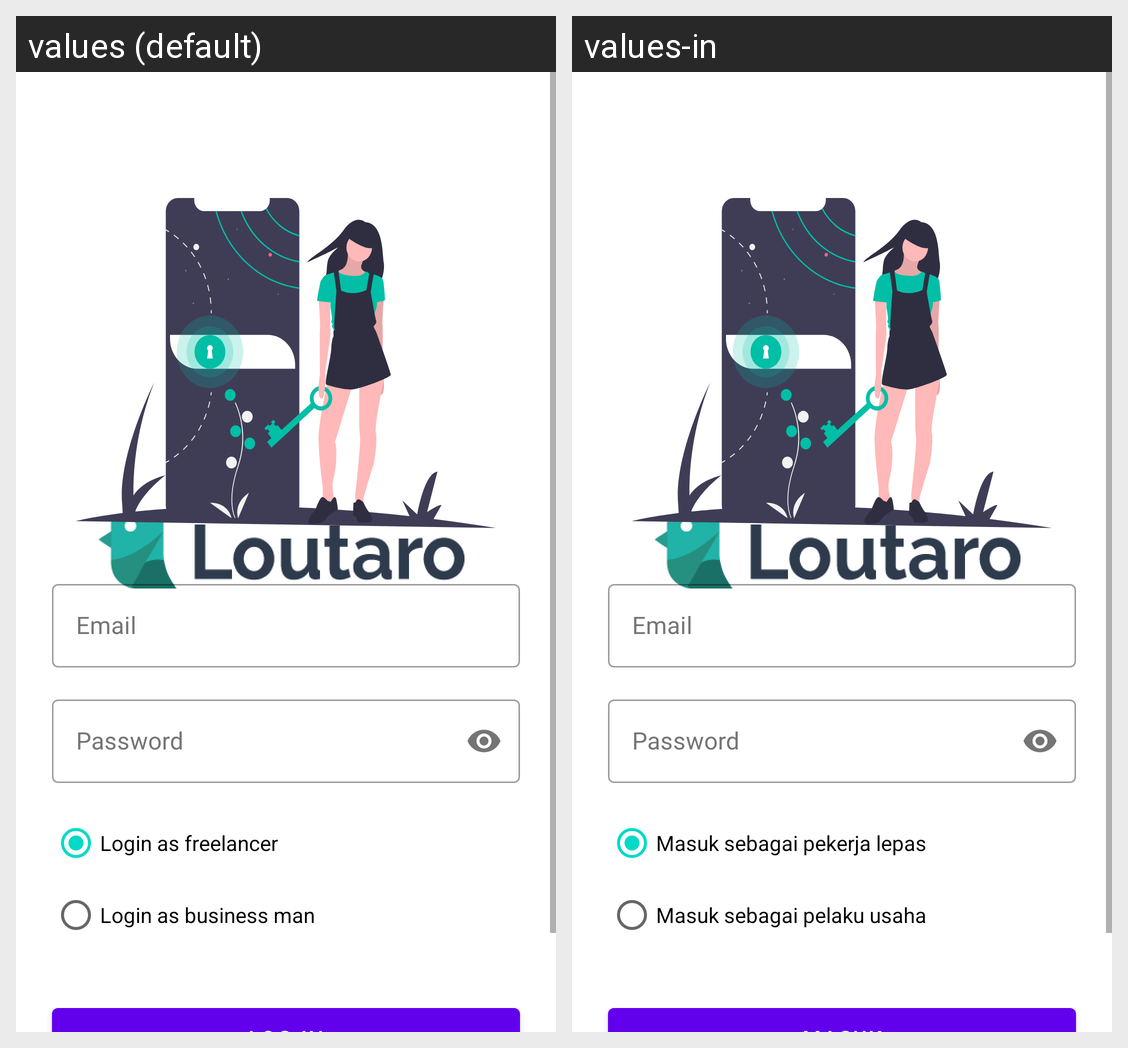

Here is an Android app screen in its default locale and in the app's own translations. Write out the translated-string differences for the strings that appear on this screen.
Android screen res/layout/activity_login.xml rendered under 2 locales, left to right: values (default), values-in. Device: Nexus 5 (rendered at 1080×1920; each locale shown at half size, 540×960, under a caption strip naming it); theme CustomSplashscreen.
Strings drawn on this screen, with the default value and each locale's value (text and hints the layout hard-codes, and strings that could not be matched under every locale, appear in the picture but are not listed):

login_as_freelancer
  values: Login as freelancer
  values-in: Masuk sebagai pekerja lepas

login_as_business_man
  values: Login as business man
  values-in: Masuk sebagai pelaku usaha
